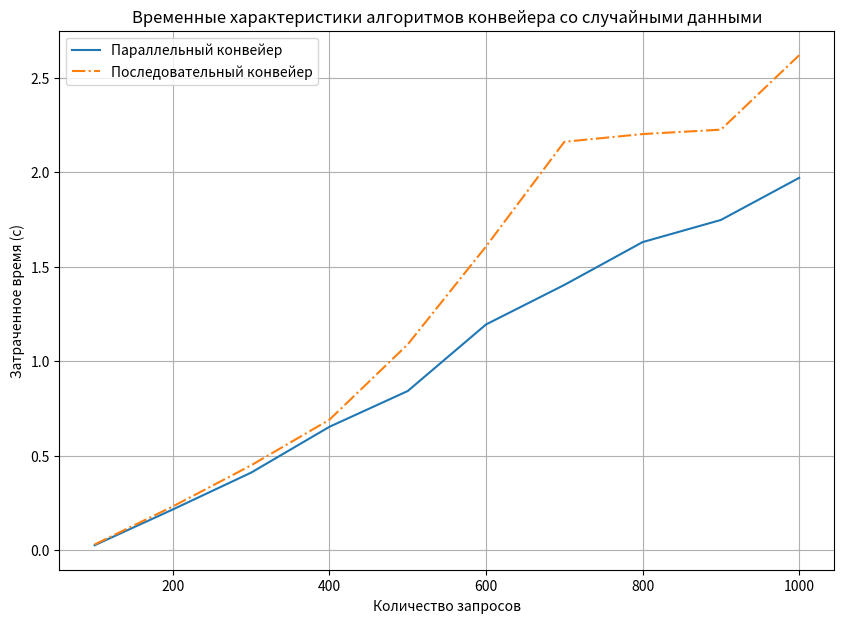

Here is the Python script that generated this plot:

import matplotlib.pyplot as plt


y_time_random = [0.0259, 0.2155, 0.4105, 0.6530, 0.8424, 1.1948, 1.4040, 1.6308, 1.7480, 1.9709]

y_time_sorted = [0.0299, 0.2315, 0.4491, 0.6905, 1.0893, 1.6078, 2.1618, 2.2028, 2.2261, 2.6202]

if __name__ == "__main__":
    len_arr = []
    for i in range(100, 1001, 100):
        len_arr.append(i)
        
    fig = plt.figure(figsize = (10, 7))
    plot = fig.add_subplot()
    plot.plot(len_arr, y_time_random, label = "Параллельный конвейер")
    plot.plot(len_arr, y_time_sorted,'-.', label = "Последовательный конвейер")
    plt.legend()
    plt.grid()
    plt.title("Временные характеристики алгоритмов конвейера со случайными данными")
    plt.ylabel("Затраченное время (с)")
    plt.xlabel("Количество запросов")

    plt.show()